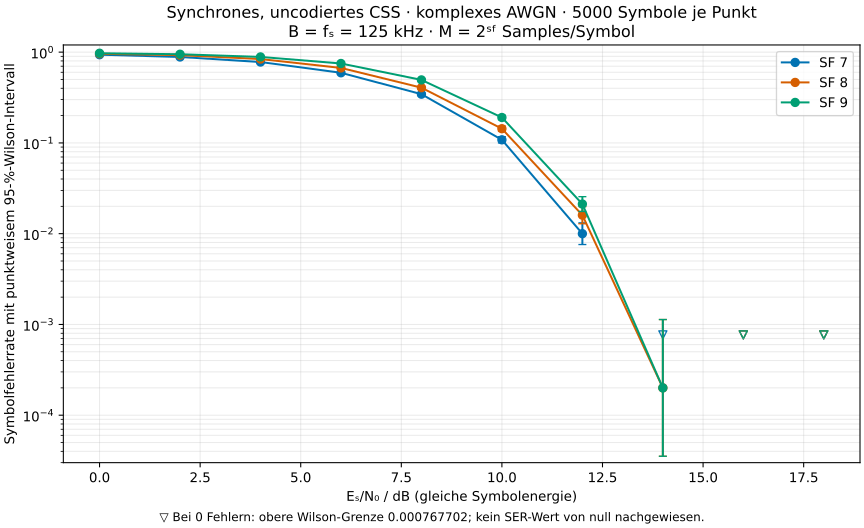

Data behind this chart, as committed beside it:
sf, bandwidth_hz, snr_per_sample_db, es_n0_db, noise_power, trials, errors, ser, wilson95_lower, wilson95_upper
7, 125000, -21.07, 0.0, 128, 5000, 4686, 0.9372, 0.9301, 0.9436
7, 125000, -19.07, 2.0, 80.76, 5000, 4424, 0.8848, 0.8757, 0.8934
7, 125000, -17.07, 4.0, 50.96, 5000, 3891, 0.7782, 0.7665, 0.7895
7, 125000, -15.07, 6.0, 32.15, 5000, 2963, 0.5926, 0.5789, 0.6061
7, 125000, -13.07, 8.0, 20.29, 5000, 1721, 0.3442, 0.3312, 0.3575
7, 125000, -11.07, 10.0, 12.8, 5000, 541, 0.1082, 0.09989, 0.1171
7, 125000, -9.072, 12.0, 8.076, 5000, 50, 0.01, 0.007594, 0.01316
7, 125000, -7.072, 14.0, 5.096, 5000, 0, 0.0, 0.0, 0.0007677
7, 125000, -5.072, 16.0, 3.215, 5000, 0, 0.0, 0.0, 0.0007677
7, 125000, -3.072, 18.0, 2.029, 5000, 0, 0.0, 0.0, 0.0007677
8, 125000, -24.08, 0.0, 256.0, 5000, 4799, 0.9598, 0.954, 0.9649
8, 125000, -22.08, 2.0, 161.5, 5000, 4634, 0.9268, 0.9192, 0.9337
8, 125000, -20.08, 4.0, 101.9, 5000, 4198, 0.8396, 0.8292, 0.8495
8, 125000, -18.08, 6.0, 64.3, 5000, 3350, 0.67, 0.6568, 0.6829
8, 125000, -16.08, 8.0, 40.57, 5000, 2030, 0.406, 0.3925, 0.4197
8, 125000, -14.08, 10.0, 25.6, 5000, 717, 0.1434, 0.134, 0.1534
8, 125000, -12.08, 12.0, 16.15, 5000, 80, 0.016, 0.01288, 0.01987
8, 125000, -10.08, 14.0, 10.19, 5000, 1, 0.0002, 3.530578343936526e-05, 0.001132
8, 125000, -8.082, 16.0, 6.43, 5000, 0, 0.0, 0.0, 0.0007677
8, 125000, -6.082, 18.0, 4.057, 5000, 0, 0.0, 0.0, 0.0007677
9, 125000, -27.09, 0.0, 512, 5000, 4864, 0.9728, 0.9679, 0.977
9, 125000, -25.09, 2.0, 323.1, 5000, 4744, 0.9488, 0.9423, 0.9546
9, 125000, -23.09, 4.0, 203.8, 5000, 4430, 0.886, 0.8769, 0.8945
9, 125000, -21.09, 6.0, 128.6, 5000, 3750, 0.75, 0.7378, 0.7618
9, 125000, -19.09, 8.0, 81.15, 5000, 2473, 0.4946, 0.4808, 0.5085
9, 125000, -17.09, 10.0, 51.2, 5000, 953, 0.1906, 0.18, 0.2017
9, 125000, -15.09, 12.0, 32.31, 5000, 106, 0.0212, 0.01756, 0.02558
9, 125000, -13.09, 14.0, 20.38, 5000, 1, 0.0002, 3.530578343936526e-05, 0.001132
9, 125000, -11.09, 16.0, 12.86, 5000, 0, 0.0, 0.0, 0.0007677
9, 125000, -9.093, 18.0, 8.115, 5000, 0, 0.0, 0.0, 0.0007677
